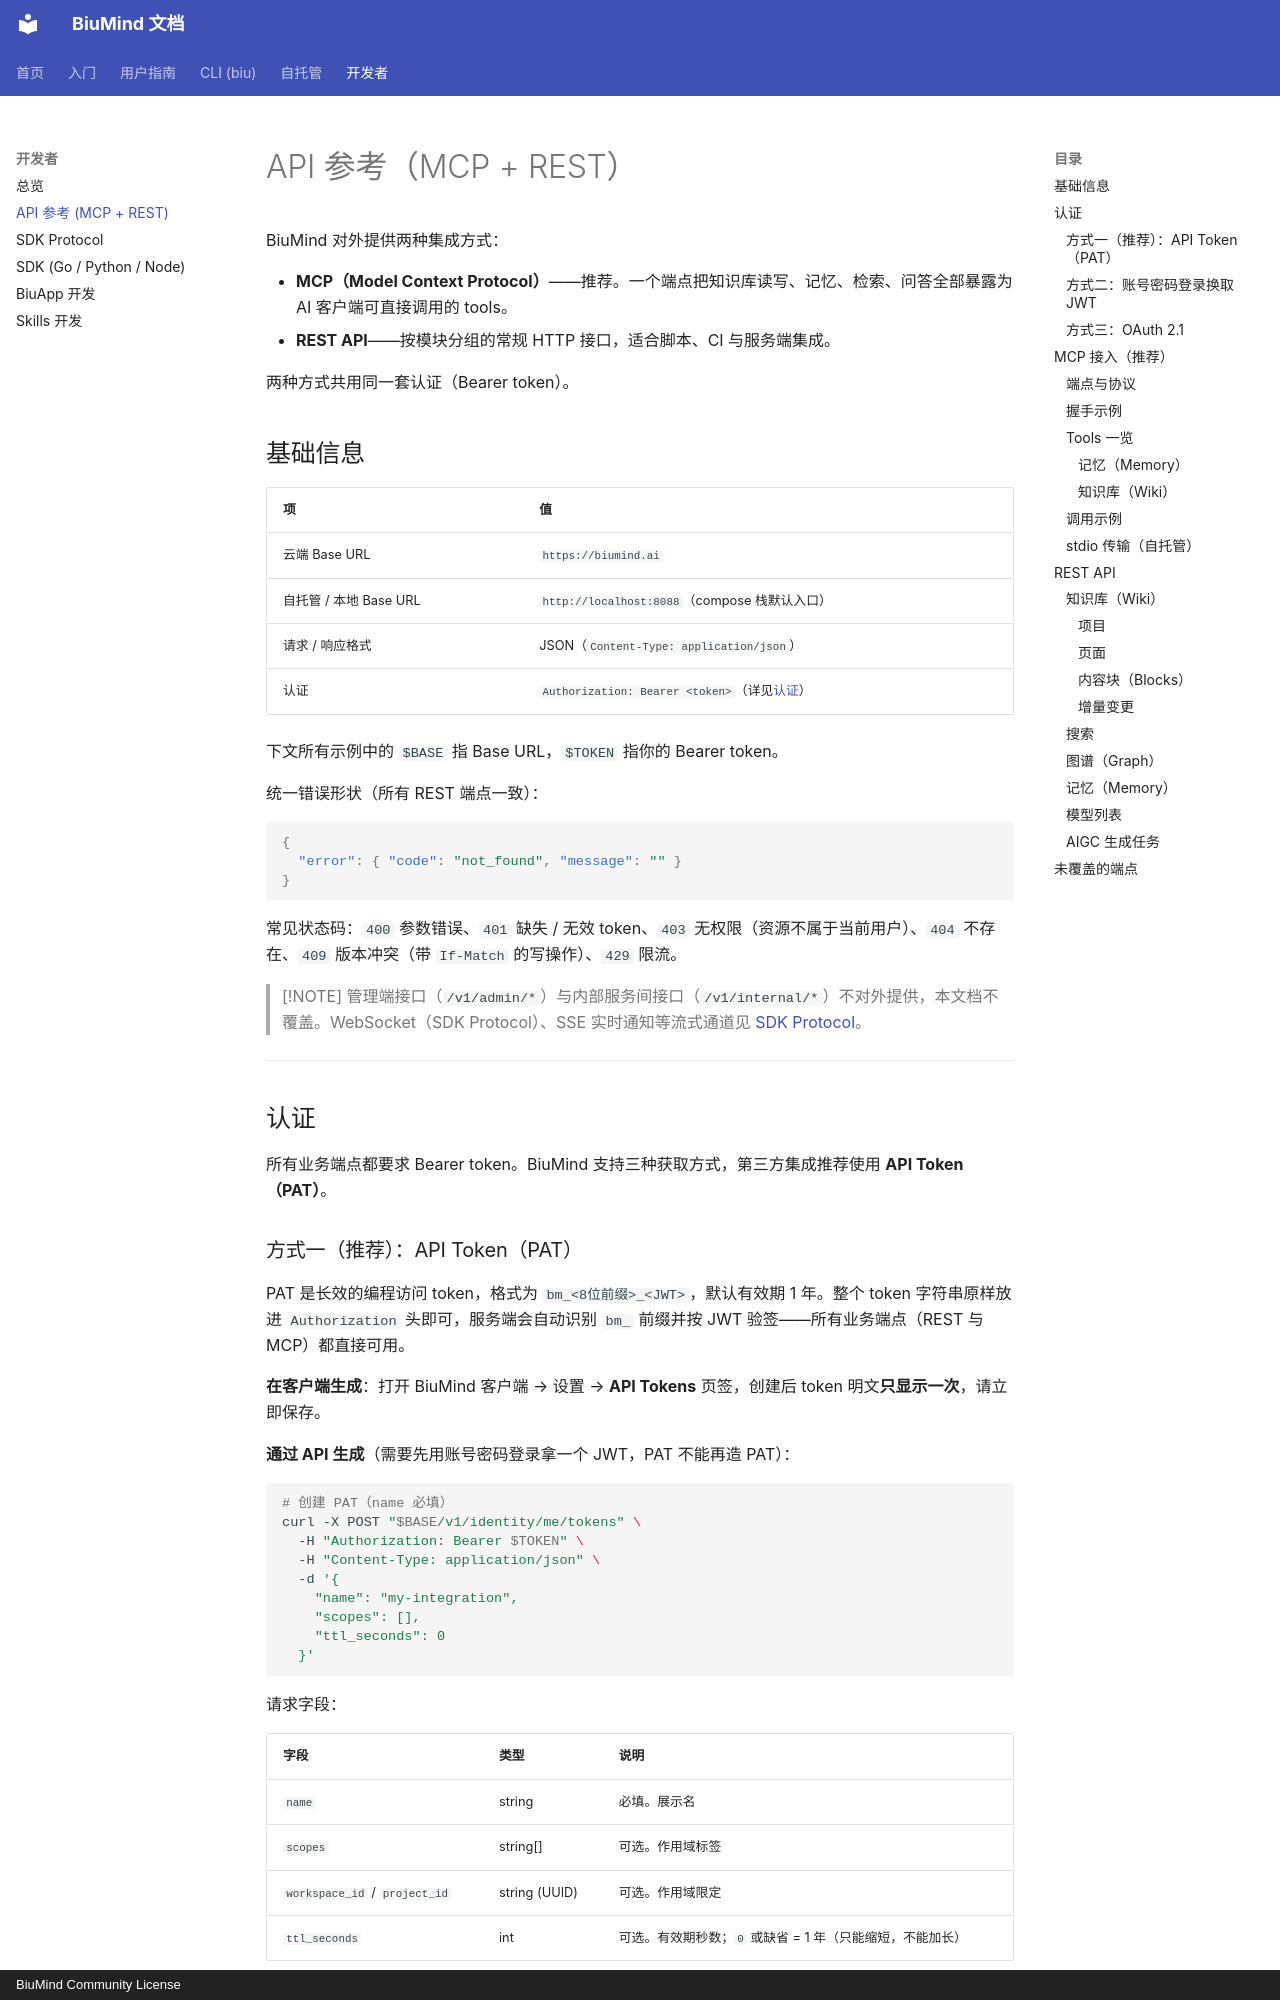

repository: biumind/biumind · page: developers/api/index.html · generator: mkdocs · copyright: BiuMind Community License

# API 参考（MCP + REST）

BiuMind 对外提供两种集成方式：

- **MCP（Model Context Protocol）**——推荐。一个端点把知识库读写、记忆、检索、问答全部暴露为 AI 客户端可直接调用的 tools。
- **REST API**——按模块分组的常规 HTTP 接口，适合脚本、CI 与服务端集成。

两种方式共用同一套认证（Bearer token）。

## 基础信息

| 项 | 值 |
|----|----|
| 云端 Base URL | `https://biumind.ai` |
| 自托管 / 本地 Base URL | `http://localhost:8088`（compose 栈默认入口） |
| 请求 / 响应格式 | JSON（`Content-Type: application/json`） |
| 认证 | `Authorization: Bearer <token>`（详见[认证](#认证)） |

下文所有示例中的 `$BASE` 指 Base URL，`$TOKEN` 指你的 Bearer token。

统一错误形状（所有 REST 端点一致）：

```json
{
  "error": { "code": "not_found", "message": "" }
}
```

常见状态码：`400` 参数错误、`401` 缺失 / 无效 token、`403` 无权限（资源不属于当前用户）、`404` 不存在、`409` 版本冲突（带 `If-Match` 的写操作）、`429` 限流。

> [!NOTE]
> 管理端接口（`/v1/admin/*`）与内部服务间接口（`/v1/internal/*`）不对外提供，本文档不覆盖。WebSocket（SDK Protocol）、SSE 实时通知等流式通道见 [SDK Protocol](./sdk-protocol.md)。

---

## 认证

所有业务端点都要求 Bearer token。BiuMind 支持三种获取方式，第三方集成推荐使用 **API Token（PAT）**。
